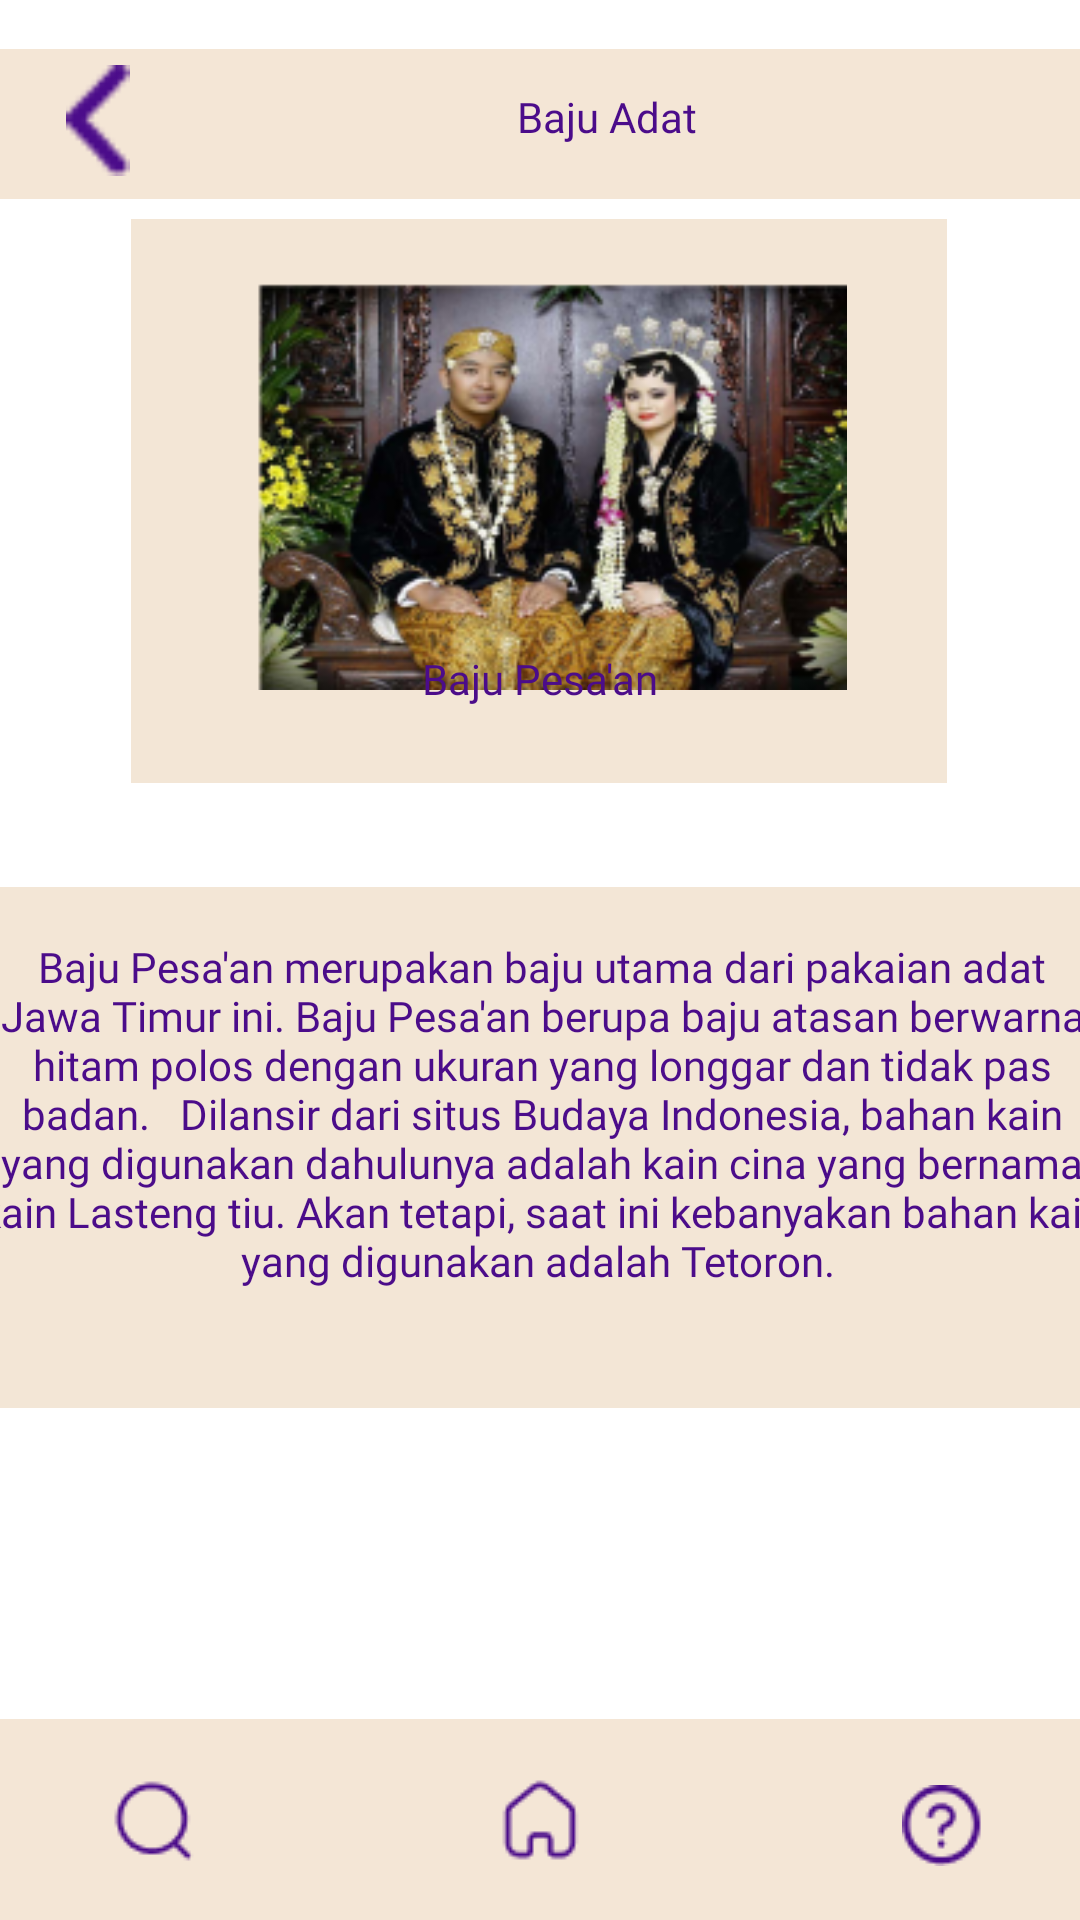

Android layout source for this screen:
<!-- AndroidManifest.xml: application theme Theme.Budayaid -->
<!-- res/layout/activity_baju_adat_pesaan.xml -->
<?xml version="1.0" encoding="utf-8"?>
<androidx.constraintlayout.widget.ConstraintLayout xmlns:android="http://schemas.android.com/apk/res/android"
    xmlns:app="http://schemas.android.com/apk/res-auto"
    xmlns:tools="http://schemas.android.com/tools"
    android:layout_width="match_parent"
    android:layout_height="match_parent"
    android:background="@drawable/bgsc"
    tools:context=".MainRumahGadang">

    <ImageView
        android:id="@+id/imageView14"
        android:layout_width="417dp"
        android:layout_height="56dp"
        app:layout_constraintBottom_toBottomOf="parent"
        app:layout_constraintEnd_toEndOf="parent"
        app:layout_constraintHorizontal_bias="0.0"
        app:layout_constraintStart_toStartOf="parent"
        app:layout_constraintTop_toTopOf="parent"
        app:layout_constraintVertical_bias="0.023"
        app:srcCompat="@drawable/garisatas" />

    <ImageView
        android:id="@+id/btn1"
        android:layout_width="38dp"
        android:layout_height="37dp"
        app:layout_constraintBottom_toBottomOf="parent"
        app:layout_constraintEnd_toEndOf="parent"
        app:layout_constraintHorizontal_bias="0.042"
        app:layout_constraintStart_toStartOf="parent"
        app:layout_constraintTop_toTopOf="parent"
        app:layout_constraintVertical_bias="0.036"
        app:srcCompat="@drawable/vcktor" />

    <TextView
        android:id="@+id/textView5"
        android:layout_width="117dp"
        android:layout_height="28dp"
        android:layout_marginStart="144dp"
        android:fontFamily="@font/robotocomol"
        android:text="Baju Adat"
        android:textAlignment="center"
        android:textColor="#4B0C8A"
        app:layout_constraintBottom_toBottomOf="parent"
        app:layout_constraintStart_toStartOf="@+id/imageView14"
        app:layout_constraintTop_toTopOf="parent"
        app:layout_constraintVertical_bias="0.048" />

    <ImageView
        android:id="@+id/imageView15"
        android:layout_width="wrap_content"
        android:layout_height="wrap_content"
        app:layout_constraintBottom_toBottomOf="parent"
        app:layout_constraintEnd_toEndOf="parent"
        app:layout_constraintHorizontal_bias="0.496"
        app:layout_constraintStart_toStartOf="parent"
        app:layout_constraintTop_toTopOf="@+id/imageView14"
        app:layout_constraintVertical_bias="0.136"
        app:srcCompat="@drawable/rectangle_268" />

    <ImageView
        android:id="@+id/imageView16"
        android:layout_width="232dp"
        android:layout_height="146dp"
        app:layout_constraintBottom_toBottomOf="parent"
        app:layout_constraintEnd_toEndOf="parent"
        app:layout_constraintHorizontal_bias="0.497"
        app:layout_constraintStart_toStartOf="parent"
        app:layout_constraintTop_toTopOf="parent"
        app:layout_constraintVertical_bias="0.17"
        app:srcCompat="@drawable/c" />

    <TextView
        android:id="@+id/textView6"
        android:layout_width="wrap_content"
        android:layout_height="wrap_content"
        android:fontFamily="@font/rhodium"
        android:text="Baju Pesa'an"
        android:textColor="#4B0C8A"
        app:layout_constraintBottom_toBottomOf="parent"
        app:layout_constraintEnd_toEndOf="parent"
        app:layout_constraintStart_toStartOf="parent"
        app:layout_constraintTop_toTopOf="parent"
        app:layout_constraintVertical_bias="0.349" />

    <ImageView
        android:id="@+id/imageView17"
        android:layout_width="479dp"
        android:layout_height="273dp"
        app:layout_constraintBottom_toBottomOf="parent"
        app:layout_constraintEnd_toEndOf="parent"
        app:layout_constraintHorizontal_bias="0.632"
        app:layout_constraintStart_toStartOf="parent"
        app:layout_constraintTop_toTopOf="parent"
        app:layout_constraintVertical_bias="0.67"
        app:srcCompat="@drawable/rectangle_264" />

    <TextView
        android:id="@+id/textView7"
        android:layout_width="378dp"
        android:layout_height="158dp"
        android:fontFamily="@font/ruluko"
        android:text="Baju Pesa'an merupakan baju utama dari pakaian adat Jawa Timur ini. Baju Pesa'an berupa baju atasan berwarna hitam polos dengan ukuran yang longgar dan tidak pas badan.   Dilansir dari situs Budaya Indonesia, bahan kain yang digunakan dahulunya adalah kain cina yang bernama kain Lasteng tiu. Akan tetapi, saat ini kebanyakan bahan kain yang digunakan adalah Tetoron. "
        android:textAlignment="center"
        android:textColor="#4B0C8A"
        app:layout_constraintBottom_toBottomOf="parent"
        app:layout_constraintEnd_toEndOf="parent"
        app:layout_constraintHorizontal_bias="0.484"
        app:layout_constraintStart_toStartOf="parent"
        app:layout_constraintTop_toTopOf="parent"
        app:layout_constraintVertical_bias="0.649" />

    <ImageView
        android:id="@+id/imageView10"
        android:layout_width="463dp"
        android:layout_height="67dp"
        app:layout_constraintBottom_toBottomOf="parent"
        app:layout_constraintEnd_toEndOf="parent"
        app:layout_constraintHorizontal_bias="0.538"
        app:layout_constraintStart_toStartOf="parent"
        app:layout_constraintTop_toTopOf="parent"
        app:layout_constraintVertical_bias="1.0"
        app:srcCompat="@drawable/papanbawah" />
    <ImageView
        android:id="@+id/btn6"
        android:layout_width="wrap_content"
        android:layout_height="wrap_content"
        app:layout_constraintBottom_toBottomOf="parent"
        app:layout_constraintEnd_toEndOf="parent"
        app:layout_constraintStart_toStartOf="parent"
        app:layout_constraintTop_toTopOf="@+id/imageView10"
        app:srcCompat="@drawable/homeee" />
    <ImageView
        android:id="@+id/btn7"
        android:layout_width="wrap_content"
        android:layout_height="wrap_content"
        app:layout_constraintBottom_toBottomOf="@+id/imageView10"
        app:layout_constraintEnd_toEndOf="parent"
        app:layout_constraintHorizontal_bias="0.903"
        app:layout_constraintStart_toStartOf="parent"
        app:layout_constraintTop_toTopOf="@+id/imageView10"
        app:layout_constraintVertical_bias="0.55"
        app:srcCompat="@drawable/tanya" />
    <ImageView
        android:id="@+id/btn5"
        android:layout_width="wrap_content"
        android:layout_height="wrap_content"
        app:layout_constraintBottom_toBottomOf="@+id/imageView10"
        app:layout_constraintEnd_toEndOf="parent"
        app:layout_constraintHorizontal_bias="0.11"
        app:layout_constraintStart_toStartOf="parent"
        app:layout_constraintTop_toTopOf="@+id/imageView10"
        app:layout_constraintVertical_bias="0.513"
        app:srcCompat="@drawable/xearch" />

</androidx.constraintlayout.widget.ConstraintLayout>
<!-- resources referenced by this layout -->
<resources>
  <!-- drawable c: png bitmap (drawable, 82870 bytes) -->
  <!-- drawable garisatas: png bitmap (drawable, 270 bytes) -->
  <!-- drawable homeee: png bitmap (drawable, 784 bytes) -->
  <!-- drawable papanbawah: png bitmap (drawable, 319 bytes) -->
  <!-- drawable rectangle_264: jpg bitmap (drawable, 1890 bytes) -->
  <!-- drawable rectangle_268: jpg bitmap (drawable, 2058 bytes) -->
  <!-- drawable tanya: png bitmap (drawable, 1013 bytes) -->
  <!-- drawable vcktor: png bitmap (drawable, 485 bytes) -->
  <!-- drawable xearch: png bitmap (drawable, 784 bytes) -->
  <style name="Theme.Budayaid" parent="Theme.MaterialComponents.DayNight.NoActionBar">
          
          <item name="colorPrimary">@color/purple_500</item>
          <item name="colorPrimaryVariant">@color/purple_700</item>
          <item name="colorOnPrimary">@color/white</item>
          
          <item name="colorSecondary">@color/teal_200</item>
          <item name="colorSecondaryVariant">@color/teal_700</item>
          <item name="colorOnSecondary">@color/black</item>
          
          <item name="android:statusBarColor" tools:targetApi="l">?attr/colorPrimaryVariant</item>
          
      </style>
  <!-- not gathered from this repository: default colours our renderer supplied (Android Studio template values) -->
  <color name="purple_500">#FF6200EE</color>
  <color name="purple_700">#FF3700B3</color>
  <color name="teal_200">#FF03DAC5</color>
  <color name="teal_700">#FF018786</color>
  <color name="black">#FF000000</color>
  <color name="white">#FFFFFFFF</color>
</resources>
